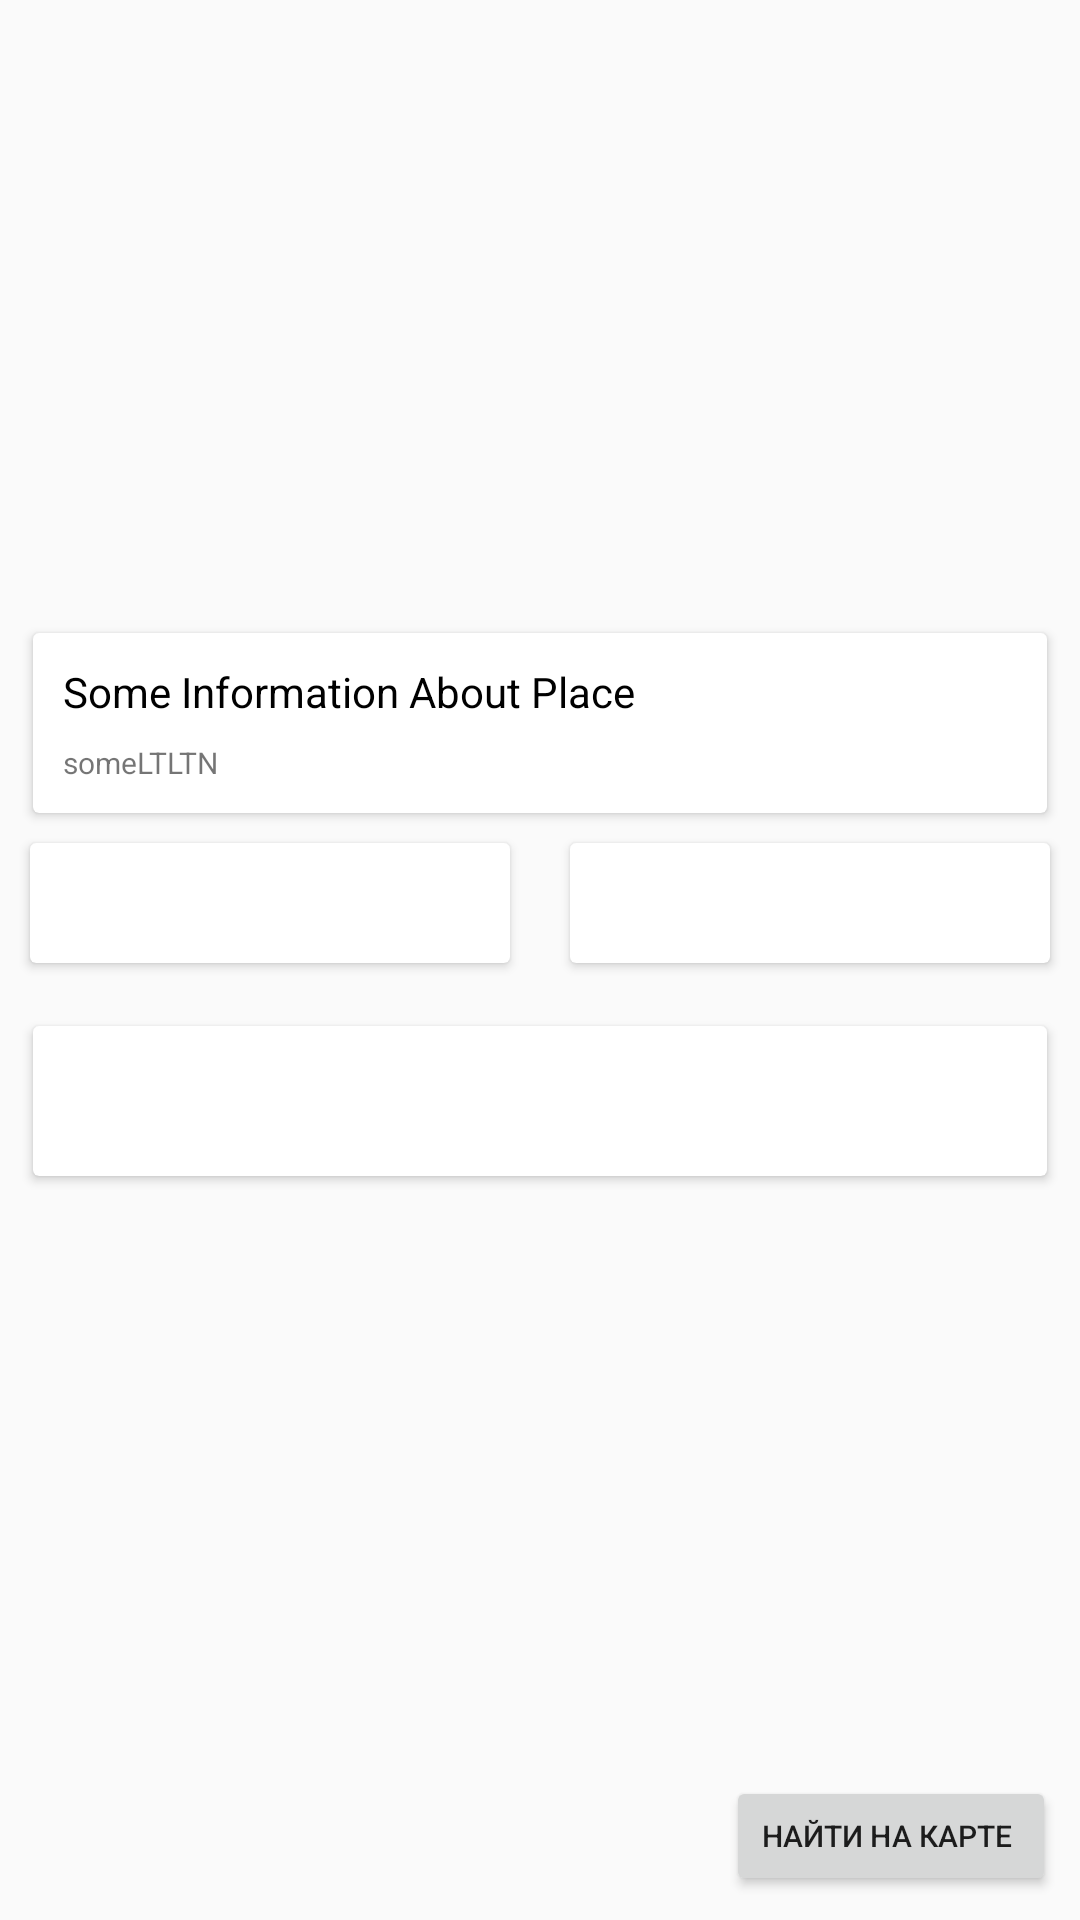

Produce the Android XML layout that renders to this screen, including the resource entries it uses.
<!-- AndroidManifest.xml: application theme AppTheme -->
<!-- res/layout/activity_details_best_places_v2.xml -->
<android.support.constraint.ConstraintLayout xmlns:android="http://schemas.android.com/apk/res/android"
    xmlns:app="http://schemas.android.com/apk/res-auto"
    xmlns:tools="http://schemas.android.com/tools"
    android:layout_width="match_parent"
    android:layout_height="match_parent"
>

    <ImageView
        android:id="@+id/image"
        android:layout_width="match_parent"
        android:layout_height="200dp"
        android:fitsSystemWindows="true"
        android:scaleType="centerCrop"
        android:transitionName="cardImage" />

    <LinearLayout
        android:id="@+id/txtBack"
        android:layout_width="match_parent"
        android:layout_height="wrap_content"
        android:layout_alignParentBottom="true"
        android:clickable="true"
        android:orientation="vertical"
        android:paddingLeft="16dp"
        android:paddingTop="8dp"
        android:paddingRight="16dp"
        android:paddingBottom="8dp"
        android:transitionName="back"
        app:layout_constraintBottom_toTopOf="@+id/constraintLayout2">

        <TextView
            android:id="@+id/txtDescription"
            android:layout_width="wrap_content"
            android:layout_height="wrap_content"
            android:singleLine="true"
            android:textColor="#FFF"
            android:textSize="14sp"
            android:textStyle="bold"
            android:transitionName="title" />
    </LinearLayout>


    <android.support.constraint.ConstraintLayout
        android:id="@+id/constraintLayout2"
        android:layout_width="0dp"
        android:layout_height="0dp"
        app:layout_constraintBottom_toBottomOf="parent"
        app:layout_constraintEnd_toEndOf="parent"
        app:layout_constraintHorizontal_bias="0.0"
        app:layout_constraintStart_toStartOf="parent"
        app:layout_constraintTop_toBottomOf="@+id/image"
        app:layout_constraintVertical_bias="0.0">

        <android.support.v7.widget.CardView
            android:id="@+id/cardView4"
            android:minHeight="60dp"
            android:layout_width="match_parent"
            android:layout_height="wrap_content"
            android:layout_margin="11dp"
            android:layout_marginTop="8dp"
            app:layout_constraintTop_toTopOf="parent">

            <TextView
                android:id="@+id/InfoAboutPlace"
                android:layout_width="wrap_content"
                android:layout_height="wrap_content"
                android:layout_margin="10dp"
                android:text="Some Information About Place"
                android:textColor="@color/black" />

            <TextView
                android:id="@+id/InfoAboutPosition"
                android:layout_width="wrap_content"
                android:layout_height="wrap_content"
                android:layout_gravity="bottom"
                android:layout_margin="10dp"
                android:text="someLTLTN"
                android:textColor="@color/red"
                android:textSize="10dp" />
        </android.support.v7.widget.CardView>

        <LinearLayout
            android:minHeight="60dp"
            android:id="@+id/linearLayout"
            android:layout_width="match_parent"

            android:layout_height="wrap_content"
            android:orientation="horizontal"
            app:layout_constraintTop_toBottomOf="@+id/cardView4">

            <android.support.v7.widget.CardView
                android:layout_width="fill_parent"
                android:layout_height="match_parent"
                android:layout_margin="10dp"
                android:layout_weight="1">

            </android.support.v7.widget.CardView>

            <android.support.v7.widget.CardView
                android:layout_width="fill_parent"
                android:layout_height="match_parent"
                android:layout_margin="10dp"
                android:layout_weight="1">

            </android.support.v7.widget.CardView>

        </LinearLayout>

        <android.support.v7.widget.CardView
            android:layout_width="match_parent"
            android:minHeight="50dp"
            android:layout_height="wrap_content"
            android:layout_margin="11dp"
            app:layout_constraintTop_toBottomOf="@+id/linearLayout">

        </android.support.v7.widget.CardView>

        <Button
            android:id="@+id/goToMap"
            android:minHeight="40dp"
            android:layout_width="110dp"
            android:layout_height="wrap_content"
            android:layout_marginEnd="8dp"
            android:layout_marginBottom="8dp"
            android:gravity="start|center"
            android:text="Найти на карте"
            android:textSize="10dp"
            app:layout_constraintBottom_toBottomOf="parent"
            app:layout_constraintEnd_toEndOf="parent" />


    </android.support.constraint.ConstraintLayout>

</android.support.constraint.ConstraintLayout>
<!-- resources referenced by this layout -->
<resources>
  <style name="AppTheme" parent="Theme.AppCompat.Light.NoActionBar">
          
          <item name="colorPrimary">@color/colorPrimary</item>
          <item name="colorPrimaryDark">@color/colorPrimaryDark</item>
          <item name="colorAccent">@color/colorAccent</item>
          <item name="android:windowIsTranslucent">true</item>
      </style>
  <color name="colorPrimary">#0097A7</color>
  <color name="colorPrimaryDark">#00838F</color>
  <color name="colorAccent">#FF4081</color>
  <!-- not gathered from this repository: default colours our renderer supplied (Android Studio template values) -->
  <color name="black">#FF000000</color>
</resources>
